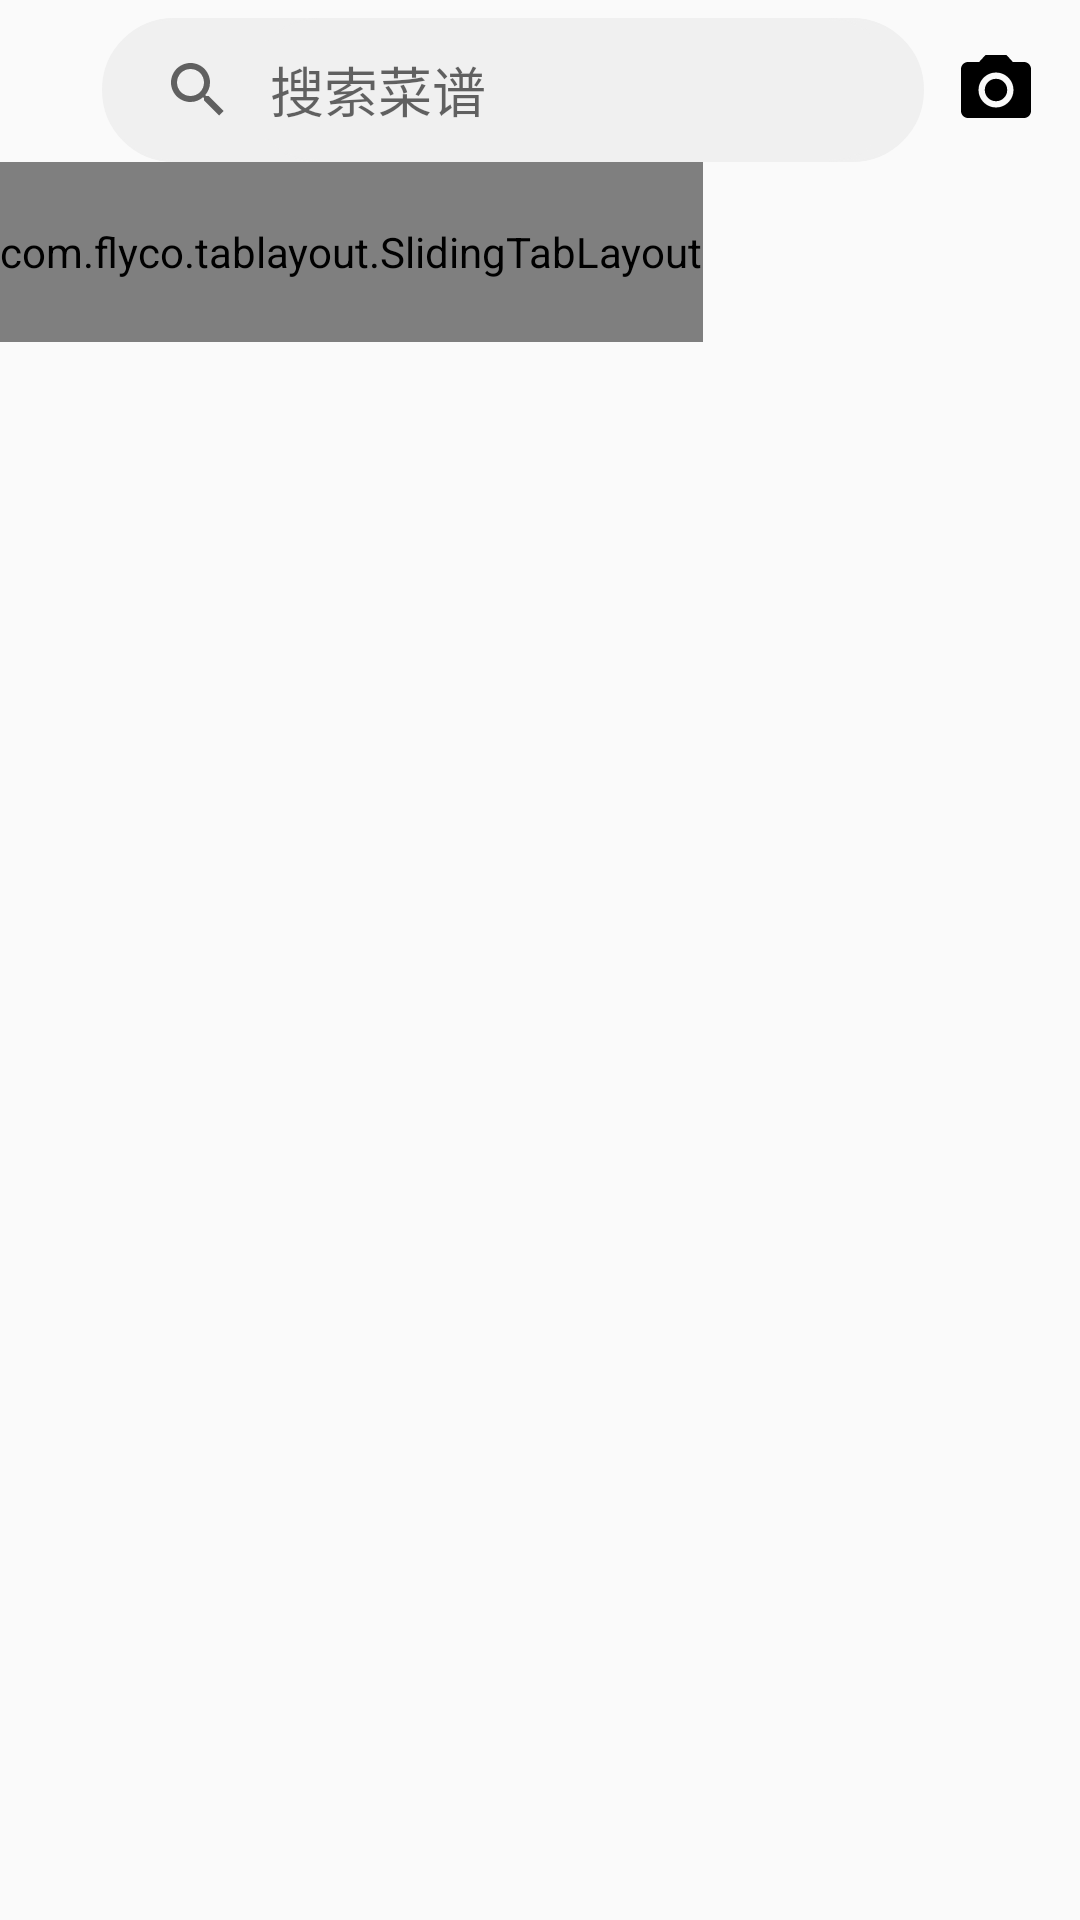

The Android layout XML behind this screen, and the referenced resources:
<!-- AndroidManifest.xml: application theme Theme.Dietitian -->
<!-- res/layout/fragment_home.xml -->
<?xml version="1.0" encoding="utf-8"?>
<LinearLayout xmlns:android="http://schemas.android.com/apk/res/android"
    xmlns:app="http://schemas.android.com/apk/res-auto"
    android:layout_width="match_parent"
    android:layout_height="match_parent"
    android:focusable="true"
    android:focusableInTouchMode="true"
    android:orientation="vertical">

    <TextView
        android:layout_width="0dp"
        android:layout_height="0dp" />

    <LinearLayout
        android:layout_width="match_parent"
        android:layout_height="wrap_content"
        android:orientation="horizontal">

        <ImageButton
            android:id="@+id/open_menu"
            android:layout_width="wrap_content"
            android:layout_height="wrap_content"
            android:layout_marginLeft="20dp"
            android:layout_marginTop="16dp"
            android:layout_marginRight="14dp"
            android:background="@color/white"
            android:src="@drawable/ic_menu" />

        <androidx.appcompat.widget.SearchView
            android:id="@+id/search_view"
            android:layout_height="wrap_content"
            android:layout_width="wrap_content"
            android:layout_marginTop="6dp"
            android:background="@drawable/bg_searchview"
            app:defaultQueryHint="@string/search"
            app:iconifiedByDefault="false"
            android:layout_weight="1"
            app:queryBackground="@drawable/bg_searchview" />

        <Button
            android:id="@+id/button_camera"
            android:layout_width="28dp"
            android:layout_height="28dp"
            android:layout_marginLeft="10dp"
            android:layout_marginTop="16dp"
            android:layout_marginRight="14dp"
            android:background="@drawable/ic_camera" />

    </LinearLayout>


    <com.flyco.tablayout.SlidingTabLayout
        android:id="@+id/tabs"
        android:layout_width="wrap_content"
        android:layout_height="60dp"
        android:layout_alignParentTop="true"
        app:tl_indicator_color="@color/red"
        app:tl_indicator_corner_radius="3dp"
        app:tl_indicator_gravity="BOTTOM"
        app:tl_indicator_height="4dp"
        app:tl_indicator_margin_bottom="6dp"
        app:tl_indicator_width="30dp"
        app:tl_textBold="BOTH"
        app:tl_textSelectColor="@color/black_200"
        app:tl_textUnselectColor="@color/grey_400"
        app:tl_textsize="15sp" />

    <androidx.viewpager.widget.ViewPager
        android:id="@+id/vp"
        android:layout_width="match_parent"
        android:layout_height="match_parent" />


</LinearLayout>
<!-- resources referenced by this layout -->
<resources>
  <color name="black_200">#FF323232</color>
  <color name="grey_400">#FF9C9A9A</color>
  <color name="red">#FFFB6650</color>
  <color name="white">#FFFFFFFF</color>
  <!-- drawable bg_searchview (drawable) -->
  <?xml version="1.0" encoding="utf-8"?>
  <shape xmlns:android="http://schemas.android.com/apk/res/android" >
      
      <corners android:radius="35dp"/>
      
      <solid android:color="@color/search"/>
      
      <stroke android:color="@color/search" android:width="0.5dp"/>
  
  </shape>
  <!-- drawable ic_camera (drawable) -->
  <vector android:height="28dp" android:tint="#000000"
      android:viewportHeight="24" android:viewportWidth="24"
      android:width="28dp" xmlns:android="http://schemas.android.com/apk/res/android">
      <path android:fillColor="@android:color/white" android:pathData="M12,12m-3.2,0a3.2,3.2 0,1 1,6.4 0a3.2,3.2 0,1 1,-6.4 0"/>
      <path android:fillColor="@android:color/white" android:pathData="M9,2L7.17,4L4,4c-1.1,0 -2,0.9 -2,2v12c0,1.1 0.9,2 2,2h16c1.1,0 2,-0.9 2,-2L22,6c0,-1.1 -0.9,-2 -2,-2h-3.17L15,2L9,2zM12,17c-2.76,0 -5,-2.24 -5,-5s2.24,-5 5,-5 5,2.24 5,5 -2.24,5 -5,5z"/>
  </vector>
  <string name="search">搜索菜谱</string>
  <style name="Theme.Dietitian" parent="Theme.AppCompat.Light.NoActionBar">
          
          <item name="colorPrimary">@color/black</item>
          <item name="colorPrimaryVariant">@color/white</item>
          <item name="colorOnPrimary">@color/white</item>
          
          <item name="android:statusBarColor" tools:targetApi="l">?attr/colorPrimaryVariant</item>
          <item name="android:windowLightStatusBar">true</item>
          
      </style>
  <color name="search">#FFF0F0F0</color>
  <color name="black">#FF000000</color>
</resources>
